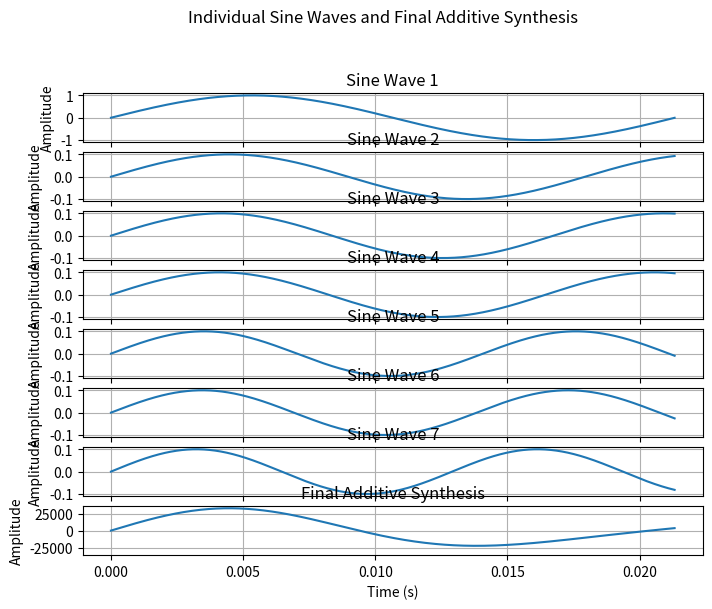

Source code (Python):
import numpy
from scipy.io.wavfile import write
import matplotlib.pyplot as plt
from matplotlib import gridspec


class Wavetable:
    
    def __init__(self, mediator):
        self.num_samples = 2048
        self.sample_rate = 96000
        self.reference_frequency = 46.875
        self.time = numpy.arange(0, self.num_samples) / self.sample_rate
        
        # self.sine_wave = self.generate_sine_wave()
        # self.grids_set = mediator.grids_set
        # self.binary = mediator.binary
        # self.selected_cents_implied_zero = mediator.texture.selected_cents_implied_zero
        # self.frequency_list = [self.reference_frequency] + self.cents_to_frequency(self.reference_frequency, self.selected_cents_implied_zero)
        
    
    def visualize_waveforms(self, waveforms, titles=None, combined_title='Waveform Visualization'):
        num_waveforms = len(waveforms)
        num_cols = 1
        num_rows = num_waveforms

        # Use gridspec to create a flexible grid
        gs = gridspec.GridSpec(num_rows, num_cols, height_ratios=[1] * num_rows)

        plt.figure(figsize=(8, 6))

        for i, waveform in enumerate(waveforms):
            ax = plt.subplot(gs[i])
            ax.plot(self.time, waveform)
            ax.set_title(titles[i] if titles else f'Waveform {i + 1}')
            ax.set_xlabel('Time (s)')
            ax.set_ylabel('Amplitude')
            ax.grid(True)
            ax.set_ylim([-1.1 * max(abs(waveform)), 1.1 * max(abs(waveform))])  # Adjust y-axis range

        plt.suptitle(combined_title, y=1.02)
        plt.tight_layout()
        plt.show()

        
        
    def cents_to_frequency(self, reference_frequency, cents_list):
        return [round(reference_frequency * 2**(cents / 1200), 2) for cents in cents_list]

        
    def normalize_waveform(self, waveform):
        normalized_waveform = numpy.int16(waveform / numpy.max(numpy.abs(waveform)) * 32767)
        return normalized_waveform
    
    
    # def generate_sine_wave(self):
    #     sine_wave = numpy.sin(2 * numpy.pi * self.reference_frequency * self.time)
    #     return self.normalize_waveform(sine_wave)
    
    # def generate_sine_wave(self, amplitude=.3, frequency=None, time=None, phase=0):
    #     frequency = frequency if frequency is not None else self.reference_frequency
    #     time = time if time is not None else self.time

    #     sine_wave = amplitude * numpy.sin(2 * numpy.pi * frequency * time + phase)
    #     return self.normalize_waveform(sine_wave)
    
    # def generate_sine_wave(self, phase_offset=0):
    #     sine_wave = numpy.sin(2 * numpy.pi * self.reference_frequency * self.time + phase_offset)
    #     return self.normalize_waveform(sine_wave)
    
    
    # def generate_sawtooth_wave(self):
    #     sawtooth_wave = numpy.mod(self.time * self.reference_frequency, 1)
    #     return self.normalize_waveform(sawtooth_wave)


    # def generate_square_wave(self):
    #     square_wave = numpy.sign(numpy.sin(2 * numpy.pi * self.frequency * self.time))
    #     return self.normalize_waveform(square_wave)


    # def generate_triangle_wave(self):
    #     triangle_wave = 2 * numpy.abs(numpy.mod(self.time * self.frequency, 1) - 0.5) - 0.5
    #     return self.normalize_waveform(triangle_wave)
    
    
    def generate_sine_wave(self, amplitude=1, frequency=None, time=None, phase=0):
        frequency = frequency if frequency is not None else self.reference_frequency
        time = time if time is not None else self.time

        sine_wave = amplitude * numpy.sin(2 * numpy.pi * frequency * time + phase)
        return sine_wave


    def perform_linear_fm_synthesis(self, carrier_signal, modulating_signal, modulation_index=0.1):
        modulated_signal = carrier_signal * numpy.sin(2 * numpy.pi * modulation_index * modulating_signal * self.time)
        return self.normalize_waveform(modulated_signal)
    
    
    def perform_exponential_fm_synthesis(self, carrier_signal, modulating_signal, modulation_index=0.01):
        modulated_signal = carrier_signal * numpy.sin(2 * numpy.pi * numpy.exp(modulation_index * modulating_signal * self.time))
        return self.normalize_waveform(modulated_signal)
    
    
    def perform_additive_synthesis(self, frequencies, amplitudes):
        additive_wave = numpy.zeros(self.num_samples)
        for frequency, amplitude in zip(frequencies, amplitudes):
            harmonic_wave = self.generate_sine_wave(amplitude, frequency)
            additive_wave += harmonic_wave
        return self.normalize_waveform(additive_wave)


if __name__ == '__main__':
    wave = Wavetable(mediator=None)

    frequencies = [46.875, 55.74, 59.75, 60.79, 71.05, 72.29, 77.48]
    amplitudes = [1, .1, .1, .1, .1, .1, .1]

    # Generate individual sine waves
    individual_waves = [wave.generate_sine_wave(amplitude, frequency) for amplitude, frequency in zip(amplitudes, frequencies)]

    # Perform and save additive synthesis step by step
    for i in range(len(frequencies)):
        partial_sum_waveform = wave.perform_additive_synthesis(frequencies[:i+1], amplitudes[:i+1])
        normalized_partial_sum_waveform = wave.normalize_waveform(partial_sum_waveform)

        # Save the partial sum waveform as a WAV file
        write(f'partial_sum_step_{i+1}.wav', wave.sample_rate, normalized_partial_sum_waveform)

    # Visualize the final additive synthesis waveform
    additive_waveform = wave.perform_additive_synthesis(frequencies, amplitudes)
    normalized_additive_waveform = wave.normalize_waveform(additive_waveform)

    # Save the final additive synthesis waveform as a WAV file
    write('final_additive_synthesis.wav', wave.sample_rate, normalized_additive_waveform)

    # Visualize individual sine waves and the final additive synthesis waveform on the same graph
    all_waves = individual_waves + [normalized_additive_waveform]
    wave_titles = [f'Sine Wave {i+1}' for i in range(len(individual_waves))] + ['Final Additive Synthesis']

    wave.visualize_waveforms(all_waves, titles=wave_titles, combined_title='Individual Sine Waves and Final Additive Synthesis')